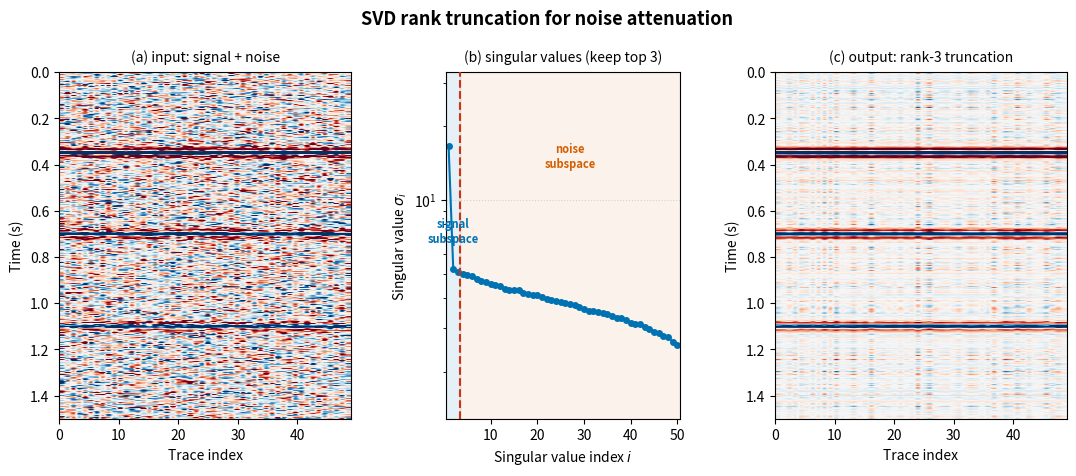

Recreate this plot in Python. (Note: this script raises an exception after producing the figure.)
"""
SVD rank truncation for noise attenuation.

Three-panel figure:
  (a) Noisy synthetic gather: 3 flat reflection events (each rank 1,
      total signal rank = 3) plus random noise.
  (b) Singular-value spectrum (log scale) showing a clear knee between
      the 3 large signal singular values and the noise floor.
  (c) Denoised gather after truncating to rank 3: only signal is kept.

Note: SVD rank truncation in the t-x domain works best when events are
flat (or nearly flat after NMO correction).  Dipping events are better
handled by Cadzow (Hankel-SVD) filtering in the F-X domain (Figure 10).
"""

import numpy as np
import matplotlib.pyplot as plt

# ════════════════════════════════════════════════════════════════════
# Figure settings
# ════════════════════════════════════════════════════════════════════
FIG_WIDTH = 13.0
FIG_HEIGHT = 4.5
DPI = 150
OUTPUT_PATH = "figures/term03_lec04/term03_lec04_svd_rank_truncation.png"

COL_SIGNAL = "#0072B2"   # blue
COL_NOISE  = "#D55E00"   # vermillion
COL_KNEE   = "#CC3311"   # red (truncation line)
COL_SHADE  = "#0072B2"   # blue (signal subspace shading)

# ════════════════════════════════════════════════════════════════════
# Data parameters
# ════════════════════════════════════════════════════════════════════
N_TRACES = 50
DT = 0.004            # 4 ms
T_MAX = 1.5           # s
N_SAMPLES = int(T_MAX / DT) + 1   # 376
F0 = 25.0             # Ricker peak frequency (Hz)
NOISE_AMP = 0.20
SEED = 42

# Three flat events: each contributes rank 1, so signal rank = 3.
# Flat events are the correct setup for t-x SVD: the method works best
# when events are horizontal (or nearly flat after NMO correction).
EVENTS = [
    {"t0": 0.35, "amp": 1.0},
    {"t0": 0.70, "amp": 0.7},
    {"t0": 1.10, "amp": 0.5},
]


# ════════════════════════════════════════════════════════════════════
# Helper
# ════════════════════════════════════════════════════════════════════

def ricker(f0, dt, duration=0.16):
    t = np.arange(-duration / 2, duration / 2 + dt, dt)
    tau = np.pi * f0 * t
    return t, (1.0 - 2.0 * tau ** 2) * np.exp(-tau ** 2)


# ════════════════════════════════════════════════════════════════════
# Build synthetic gather
# ════════════════════════════════════════════════════════════════════
time = np.arange(N_SAMPLES) * DT
t_w, wlet = ricker(F0, DT)
n_half = len(wlet) // 2

signal = np.zeros((N_SAMPLES, N_TRACES))
for ev in EVENTS:
    idx = int(round(ev["t0"] / DT))
    lo, hi = idx - n_half, idx + n_half + 1
    if 0 <= lo and hi <= N_SAMPLES:
        signal[lo:hi, :] += ev["amp"] * wlet[:, np.newaxis]

# Add random noise
rng = np.random.RandomState(SEED)
noise = NOISE_AMP * rng.randn(N_SAMPLES, N_TRACES)
gather = signal + noise


# ════════════════════════════════════════════════════════════════════
# SVD
# ════════════════════════════════════════════════════════════════════
U, sigma, Vt = np.linalg.svd(gather, full_matrices=False)

# Auto-detect knee: find largest drop in log(σ) relative to neighbours
log_sigma = np.log10(sigma)
# Compute second derivative of log spectrum to find the sharpest drop
# Use a simple approach: find where σ drops by more than a factor of 3
# from the previous value, after the initial decline
K_TRUNC = 3
for i in range(2, len(sigma) - 1):
    if sigma[i] > 0 and sigma[i + 1] > 0:
        ratio = sigma[i] / sigma[i + 1]
        if ratio > 2.5 and sigma[i] > sigma[0] * 0.05:
            K_TRUNC = i + 1
            break

# Rank-K truncation: D_K = U[:, :K] diag(sigma[:K]) Vt[:K, :]
gather_denoised = U[:, :K_TRUNC] @ np.diag(sigma[:K_TRUNC]) @ Vt[:K_TRUNC, :]


# ════════════════════════════════════════════════════════════════════
# Plotting
# ════════════════════════════════════════════════════════════════════
fig, (ax_a, ax_b, ax_c) = plt.subplots(
    1, 3, figsize=(FIG_WIDTH, FIG_HEIGHT),
    gridspec_kw={"width_ratios": [1.0, 0.8, 1.0], "wspace": 0.35},
)

# Shared color limits for both gathers
vmax = np.max(np.abs(gather)) * 0.25
vmin = -vmax
cmap = "RdBu"

# ── Panel (a): noisy input gather ───────────────────────────────────
ax_a.imshow(gather, aspect="auto", cmap=cmap, vmin=vmin, vmax=vmax,
            extent=[0, N_TRACES - 1, T_MAX, 0])
ax_a.set_xlabel("Trace index", fontsize=10)
ax_a.set_ylabel("Time (s)", fontsize=10)
ax_a.set_title("(a) input: signal + noise", fontsize=10, pad=8)

# ── Panel (b): singular value spectrum ──────────────────────────────
n_sv = len(sigma)
idx = np.arange(1, n_sv + 1)

ax_b.plot(idx, sigma, "o-", color=COL_SIGNAL, markersize=4, lw=1.5)

# Truncation line
ax_b.axvline(K_TRUNC + 0.5, color=COL_KNEE, ls="--", lw=1.5, zorder=3)

# Shade signal subspace (left of truncation)
ax_b.axvspan(0.5, K_TRUNC + 0.5, color=COL_SHADE, alpha=0.10, zorder=0)
ax_b.axvspan(K_TRUNC + 0.5, n_sv + 0.5, color=COL_NOISE, alpha=0.08, zorder=0)

# Labels
ax_b.text(K_TRUNC / 2 + 0.5, sigma[0] * 0.45, "signal\nsubspace",
          fontsize=8, ha="center", va="center", color=COL_SHADE,
          fontweight="bold")
ax_b.text((K_TRUNC + n_sv) / 2 + 0.5, sigma[K_TRUNC] * 3.0,
          "noise\nsubspace",
          fontsize=8, ha="center", va="center", color=COL_NOISE,
          fontweight="bold")

ax_b.set_yscale("log")
ax_b.set_xlabel("Singular value index $i$", fontsize=10)
ax_b.set_ylabel(r"Singular value $\sigma_i$", fontsize=10)
ax_b.set_title(f"(b) singular values (keep top {K_TRUNC})", fontsize=10, pad=8)
ax_b.set_xlim(0.5, n_sv + 0.5)
ax_b.set_ylim(sigma[-1] * 0.5, sigma[0] * 2.0)
ax_b.grid(True, axis="y", ls=":", alpha=0.5)

# ── Panel (c): denoised gather ──────────────────────────────────────
ax_c.imshow(gather_denoised, aspect="auto", cmap=cmap, vmin=vmin, vmax=vmax,
            extent=[0, N_TRACES - 1, T_MAX, 0])
ax_c.set_xlabel("Trace index", fontsize=10)
ax_c.set_ylabel("Time (s)", fontsize=10)
ax_c.set_title(f"(c) output: rank-{K_TRUNC} truncation", fontsize=10, pad=8)

fig.suptitle("SVD rank truncation for noise attenuation",
             fontsize=13, fontweight="bold", y=1.02)

plt.savefig(OUTPUT_PATH, dpi=DPI, bbox_inches="tight")
plt.close()

print(f"Saved figure to {OUTPUT_PATH}")
print(f"Gather: {N_SAMPLES} samples x {N_TRACES} traces, dt = {DT*1000:.0f} ms")
print(f"Events:")
for ev in EVENTS:
    print(f"  t0 = {ev['t0']:.2f} s, amp = {ev['amp']:.1f}")
print(f"Noise amp = {NOISE_AMP:.2f}, seed = {SEED}")
print(f"Auto-detected rank truncation K = {K_TRUNC}")
print(f"Top {min(K_TRUNC+2, n_sv)} SVs: "
      + ", ".join(f"{s:.1f}" for s in sigma[:min(K_TRUNC+2, n_sv)]))
